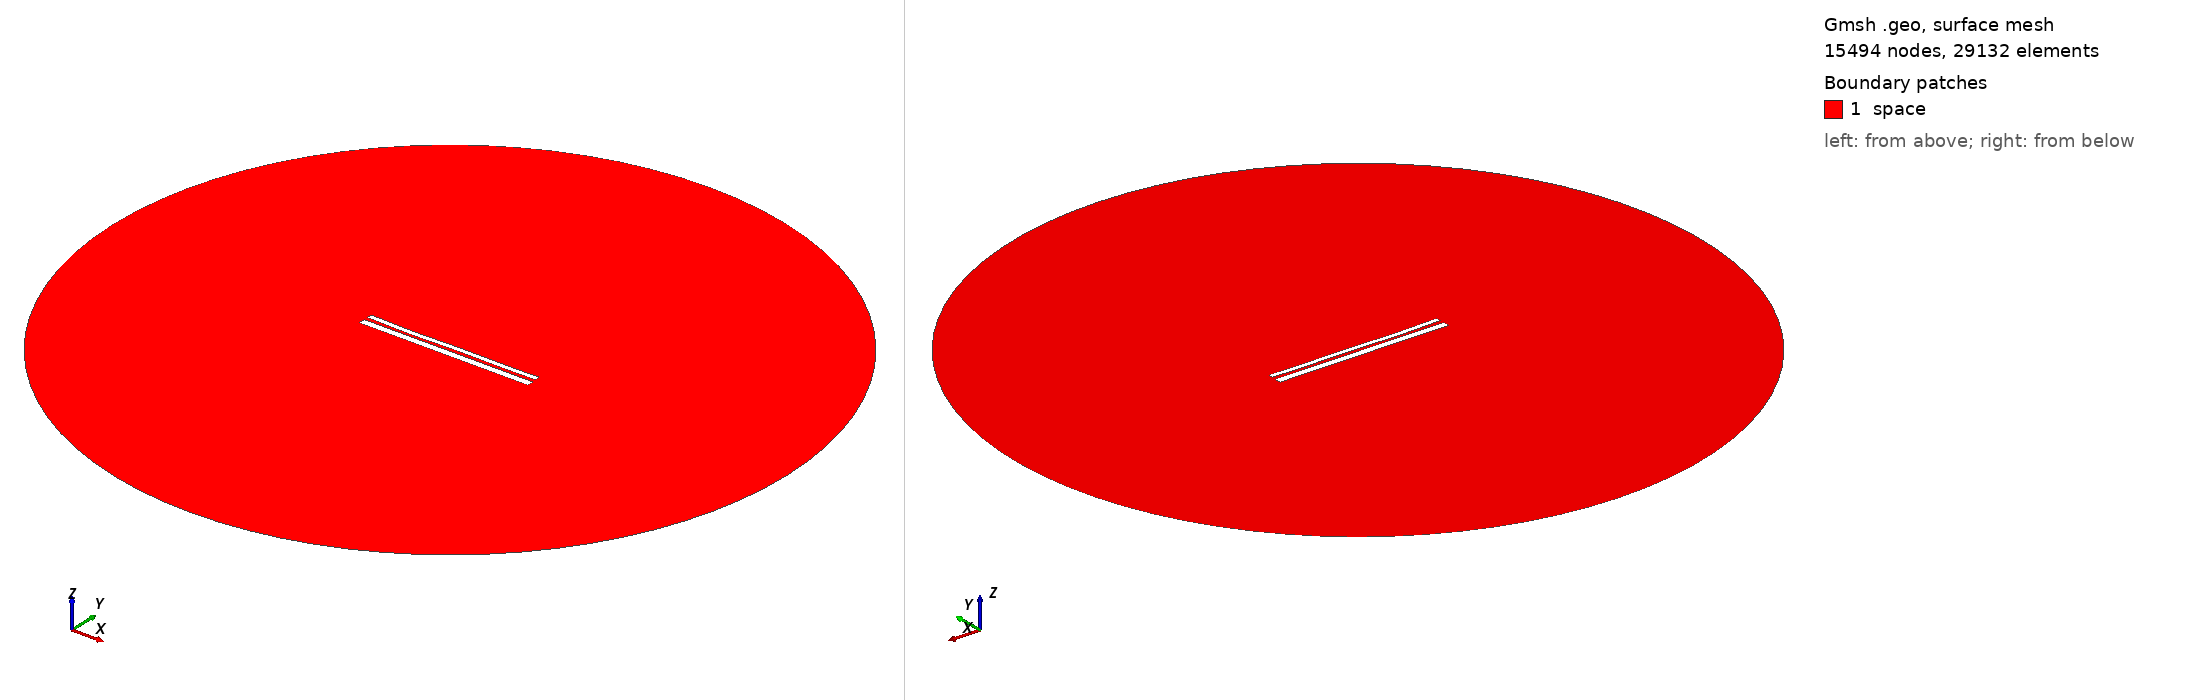

Gmsh geometry script, surface-meshed: 15494 nodes, 29132 surface elements. Boundary patches (legend numbers): 1 space. Left view from above one corner, right view from below the opposite corner. Legend entries are the model's physical surfaces. The drawing asked Gmsh for element sizes between 1% and 20% of the model's largest extent; the script's own settings can give other sizes.

=== 84.geo (drawn) ===
//---------------------------------------
// Geometry kernel
//---------------------------------------

SetFactory("OpenCASCADE");



//---------------------------------------
// Parameters of the geometry
//---------------------------------------

// Overetch of the upper plate
overetch = 0.4444444444444444;

// Distance between the plates
distance = 1.8333333333333333;

// Discretization over the x axis (for the deformation)
nx = 50; 

// Length of the plate
L = 100 - overetch; 

// Number of modes
n = 4; 

// 1st mode coefficient
coeff(1) = -0.15;
beta(1) = 0.596864 * 3.1415926535 / L;

// 2nd mode coefficient
coeff(2) = -0.15;
beta(2) = 1.49418 * 3.1415926535 / L;

// 3rd mode coefficient
coeff(3) = -0.15;
beta(3) = 2.50025 * 3.1415926535 / L;

// 4th mode coefficient
coeff(4) = -0.15;
beta(4) = 3.49999 * 3.1415926535 / L;



//---------------------------------------
// Upper plate (deformed rectangle)
//---------------------------------------

// Coordiantes of the upper plate
xmin = -50;
xmax = 50 - overetch;

// Height of the upper plate
yheight = 4 - 2 * overetch;

// Indexes of the points
UpperID[] = {};
LowerID[] = {};
LeftID[] = {};
RightID[] = {};

// Point index
p = 1;

// Horizontal edges
For i In {1:nx}
    x = xmin + (i-1)*(xmax - xmin)/(nx-1);

    y_bottom = distance / 2 + overetch;
    For j In {1:n}
        C = (Cosh(beta(j)*L) + Cos(beta(j)*L)) / (Sinh(beta(j)*L) + Sin(beta(j)*L));
        y_bottom  = y_bottom + coeff(j) * (Cosh(beta(j)*(x+50)) - Cos(beta(j)*(x+50)) - C * (Sinh(beta(j)*(x+50)) - Sin(beta(j)*(x+50))));
    EndFor

    y_top = y_bottom + yheight;

    Point(p) = {x, y_top, 0, 1.0};
    UpperID[i] = p;
    p = p + 1;

    Point(p) = {x, y_bottom, 0, 1.0};
    LowerID[i] = p;
    p = p + 1;
EndFor

// Create point lists
UpperPts[] = {}; LowerPts[] = {};
For i In {1:nx}
  UpperPts[] += {UpperID[i]};
  LowerPts[] += {LowerID[i]};
EndFor

// Build splines
Spline(1) = {UpperPts[]};
Spline(2) = {LowerPts[]};
Line(3) = {LowerPts[nx-1], UpperPts[nx-1]};
Line(4) = {LowerPts[0], UpperPts[0]};

// Build the plane surface
Curve Loop(1) = {2, 3, -1, -4};
Plane Surface(1) = {1};



//---------------------------------------
// Lower plate (rectangle)
//---------------------------------------

// Vertices
Point(1001) = {-50, -1, 0, 1.0};
Point(1002) = { 50, -1, 0, 1.0};
Point(1003) = { 50,  -5, 0, 1.0};
Point(1004) = {-50,  -5, 0, 1.0};

// Edges
Line(5) = {1001, 1002};
Line(6) = {1002, 1003};
Line(7) = {1003, 1004};
Line(8) = {1004, 1001};

// Plane surface
Line Loop(2) = {5, 6, 7, 8};
Plane Surface(2) = {2}; 



//---------------------------------------
// Outer (fictious) boundary
//---------------------------------------

// Points
Point(1005) = {0, 0, 0};       // Center
Point(1006) = {200, 0, 0};     // Start point
Point(1007) = {0, 200, 0};     // 90 degrees
Point(1008) = {-200, 0, 0};    // 180 degrees
Point(1009) = {0, -200, 0};    // 270 degrees

// Circle arcs (each needs start, center, end)
Circle(9) = {1006, 1005, 1007};
Circle(10) = {1007, 1005, 1008};
Circle(11) = {1008, 1005, 1009};
Circle(12) = {1009, 1005, 1006};

// Plane surface for the entire domain
Curve Loop(3) = {9, 10, 11, 12};
Surface(3) = {3};

// Subtract the plates from the whole domain to obtain the actual domain where we want to solve the equations
BooleanDifference{ Surface{3}; Delete; }{ Surface{1}; Surface{2}; Delete; }




//---------------------------------------
// Transfinite Lines/Curves
//---------------------------------------

// Set the number of points on the boundaries
r = 12;
d = 0.15;

// Plates
Transfinite Curve {1} = 50*r/4 Using Progression 1;
Transfinite Line {2} = 50*r Using Progression 1;
Transfinite Curve {3, 4} = 2*r Using Progression 1+d;
Transfinite Line {5} = 50*r Using Progression 1;
Transfinite Line {7} = 50*r/4 Using Progression 1;
Transfinite Line {6} = 2*r Using Progression 1+d;
Transfinite Line {8} = 2*r Using Progression 1-d;

// Outer boundary
Transfinite Line {9, 10, 11, 12} = 20 Using Progression 1;



//---------------------------------------
// Physical groups
//---------------------------------------                

// Physical curves (boundaries)
Physical Line("force_segment", 10) = {2};
Physical Line("upper_plate", 11) = {1, 3, 4};
Physical Line("lower_plate", 12) = {5, 6, 7, 8};
Physical Line("boundary", 20) = {9, 10, 11, 12};

// Physical Surfaces
Physical Surface("space", 30) = {3};



//---------------------------------------
// 6. Generate the Mesh
//---------------------------------------

// 2D mesh generation
Mesh 2;
